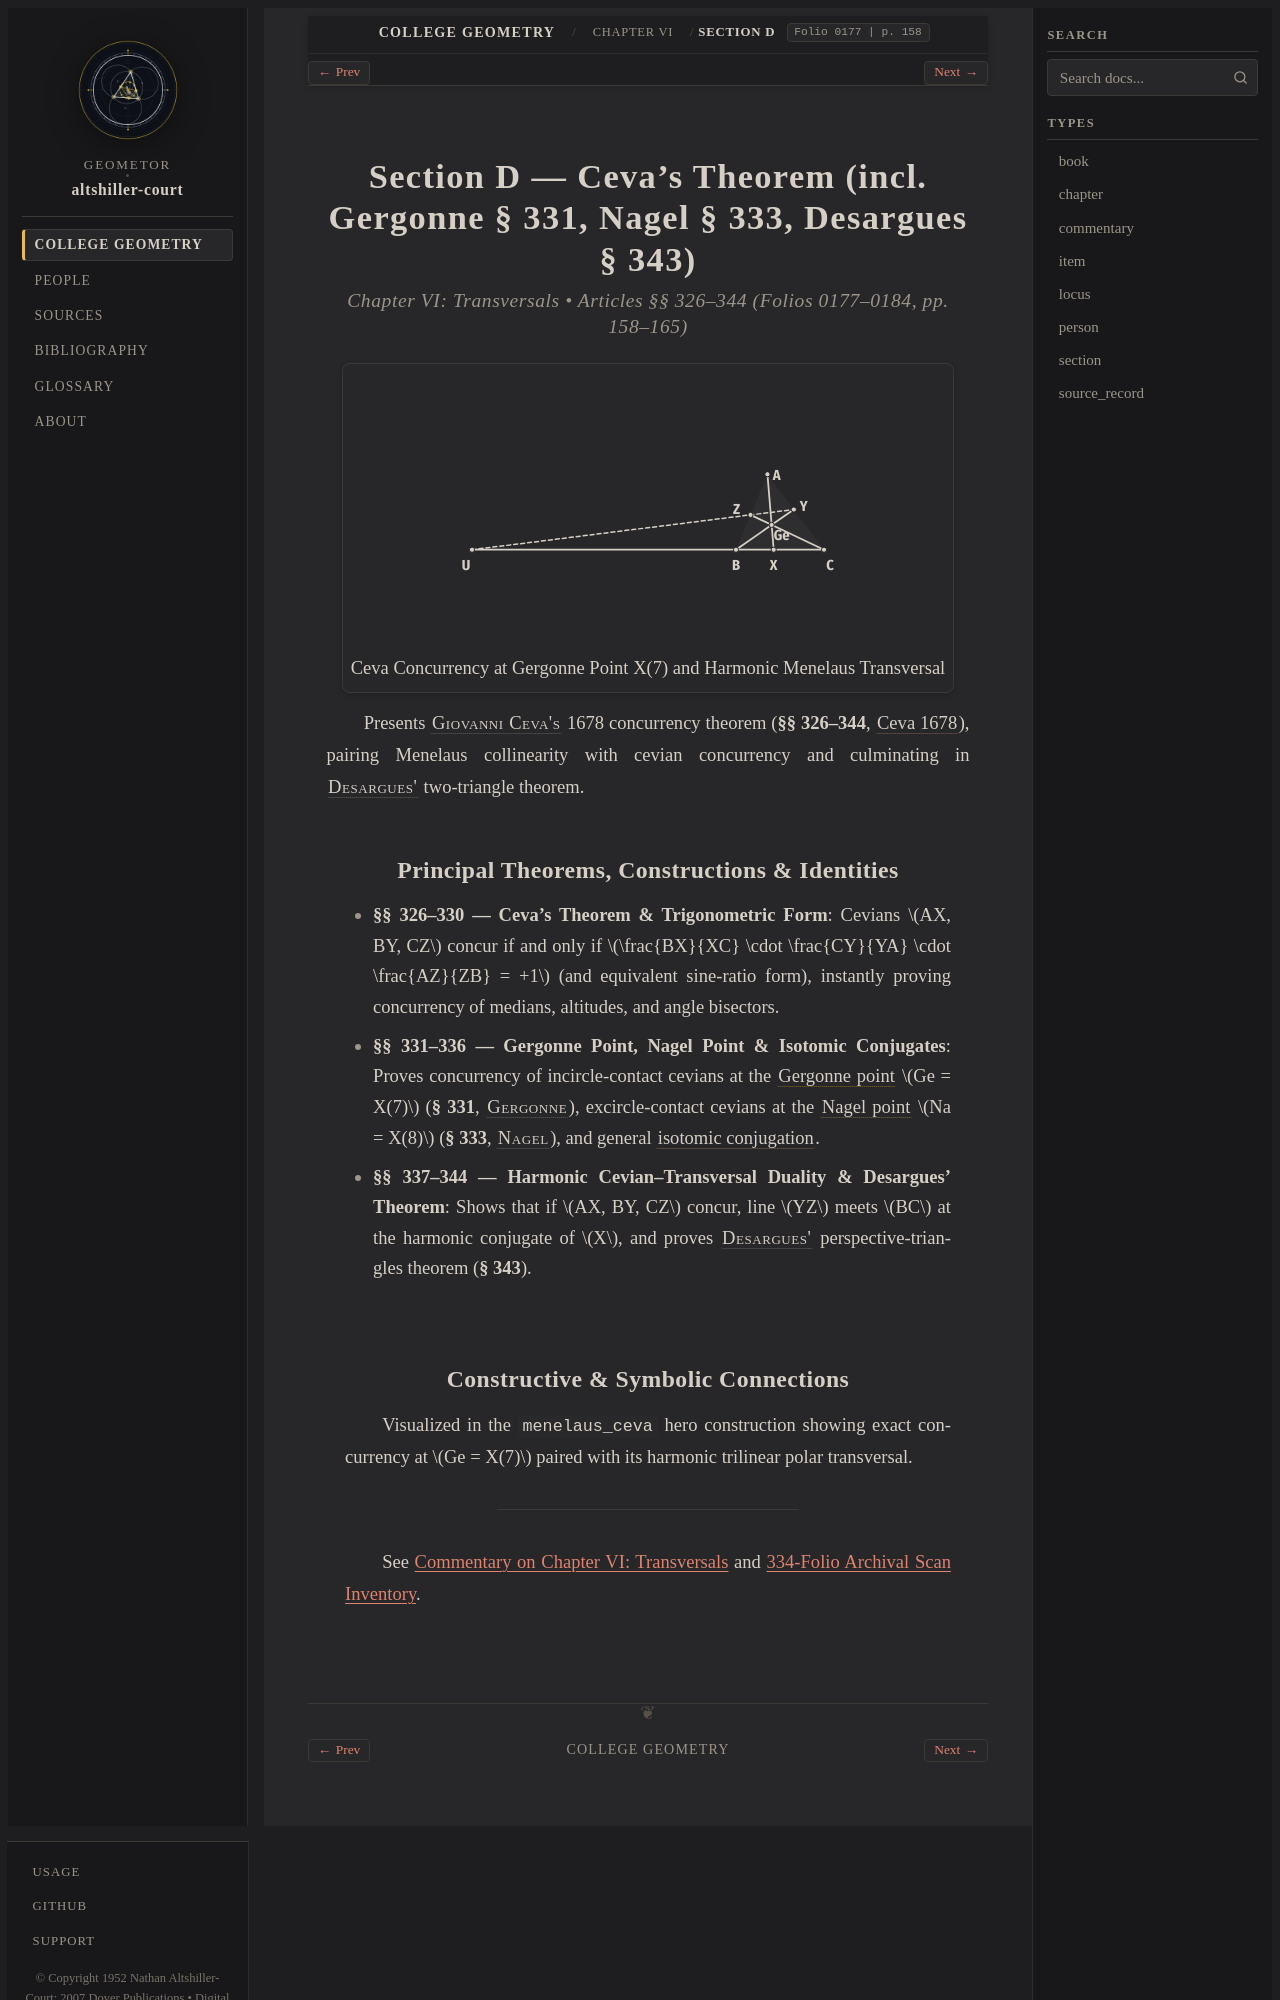

repository: geometor/altshiller-court · page: college_geometry/ch06-transversals/d-ceva-s-theorem/index.html · generator: sphinx

:layout: book
:type: section
:order: 4
:title: Section D — Ceva's Theorem (incl. Gergonne § 331, Nagel § 333, Desargues § 343)
:folio: 0177
:page: 158
:folios: 0177–0184
:pages: 158–165
:excerpt: Presents Giovanni Ceva's  1678 concurrency theorem (§§ 326–344, Ceva 1678 ), pairing Menelaus collinearity with cevian concurrency and culminating in Desargues'  two-triangle theorem.

.. _ch06-transversals-d-ceva-s-theorem:

Section D — Ceva's Theorem (incl. Gergonne § 331, Nagel § 333, Desargues § 343)
===============================================================================

.. rubric:: Chapter VI: Transversals • Articles §§ 326–344 (Folios 0177–0184, pp. 158–165)

.. picture:: hero.svg
   :alt: Triangle ABC with concurrent cevians AX, BY, CZ at Gergonne point Ge and Menelaus transversal UZY
   :caption: Ceva Concurrency at Gergonne Point X(7) and Harmonic Menelaus Transversal

Presents :person:`Giovanni Ceva's <ceva>` 1678 concurrency theorem (**§§ 326–344**, :cite:`Ceva 1678 <ceva:1678>`), pairing Menelaus collinearity with cevian concurrency and culminating in :person:`Desargues' <desargues>` two-triangle theorem.

Principal Theorems, Constructions & Identities
----------------------------------------------

* **§§ 326–330 — Ceva's Theorem & Trigonometric Form**: Cevians :math:`AX, BY, CZ` concur if and only if :math:`\frac{BX}{XC} \cdot \frac{CY}{YA} \cdot \frac{AZ}{ZB} = +1` (and equivalent sine-ratio form), instantly proving concurrency of medians, altitudes, and angle bisectors.
* **§§ 331–336 — Gergonne Point, Nagel Point & Isotomic Conjugates**: Proves concurrency of incircle-contact cevians at the :term:`Gergonne point <gergonne-point>` :math:`Ge = X(7)` (**§ 331**, :person:`Gergonne <gergonne>`), excircle-contact cevians at the :term:`Nagel point <nagel-point>` :math:`Na = X(8)` (**§ 333**, :person:`Nagel <nagel>`), and general :term:`isotomic conjugation <isotomic-conjugates>`.
* **§§ 337–344 — Harmonic Cevian–Transversal Duality & Desargues' Theorem**: Shows that if :math:`AX, BY, CZ` concur, line :math:`YZ` meets :math:`BC` at the harmonic conjugate of :math:`X`, and proves :person:`Desargues' <desargues>` perspective-triangles theorem (**§ 343**).
